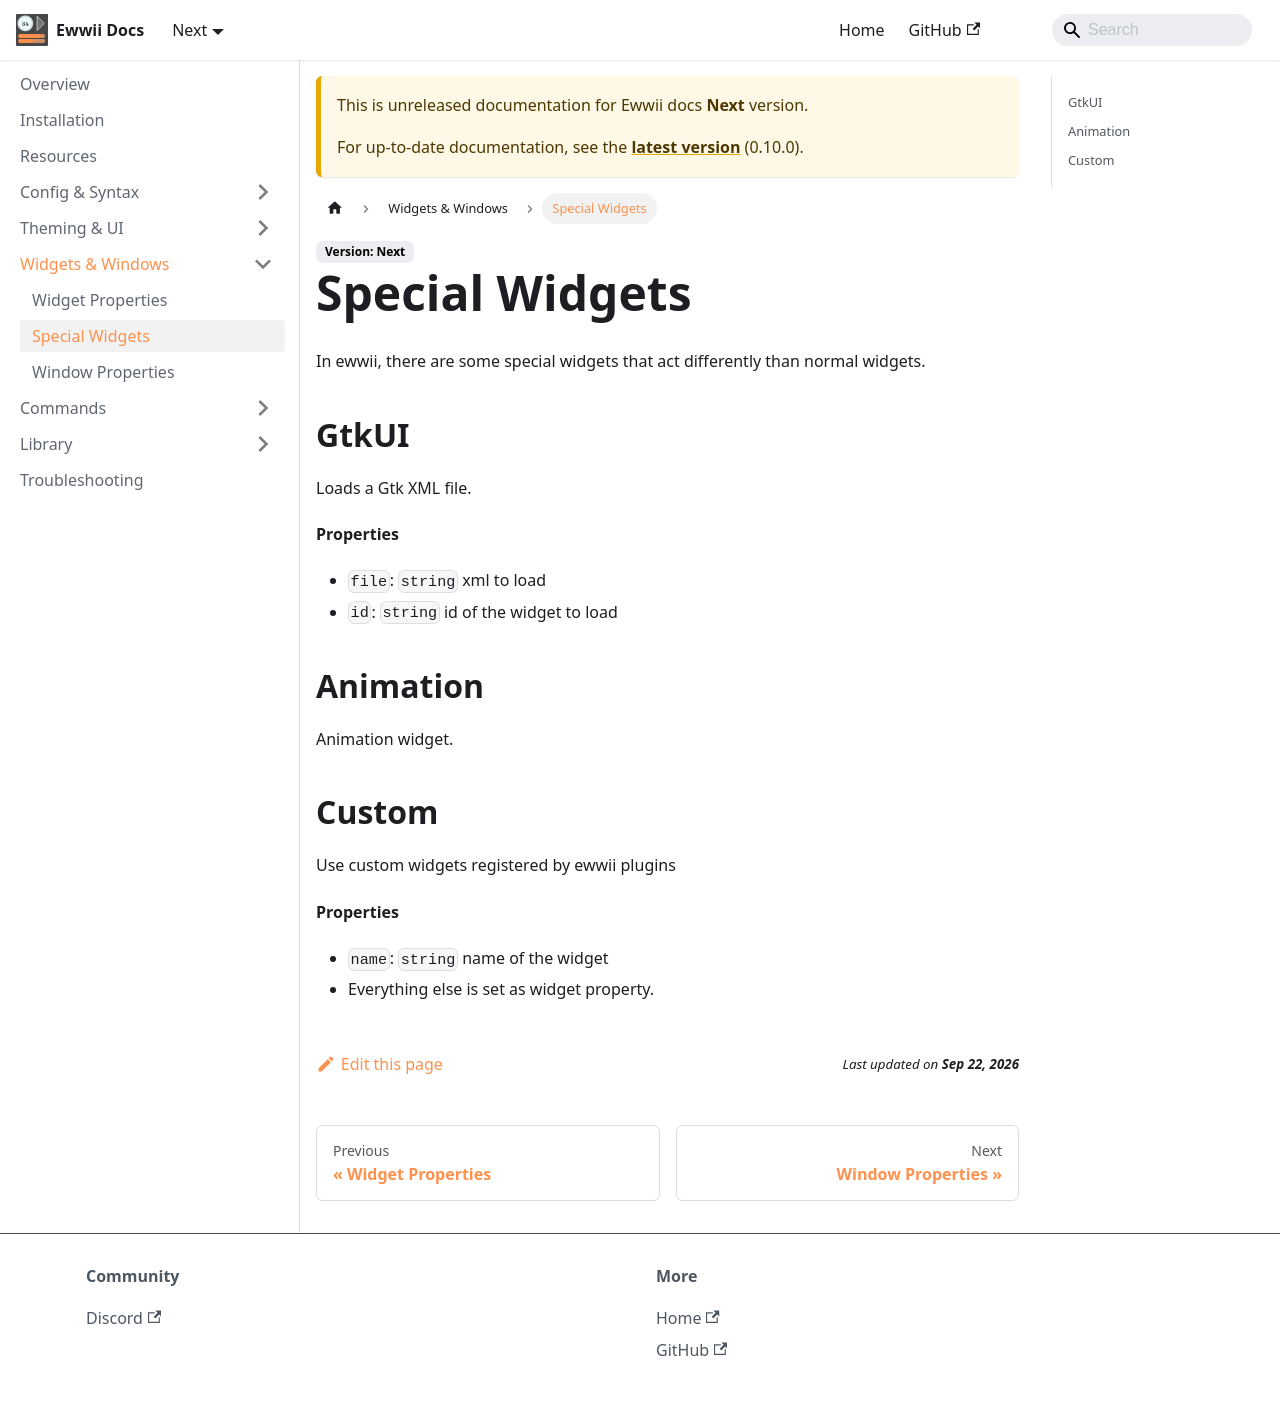

repository: Ewwii-sh/docs · page: next/widgets_and_window/special/index.html · generator: docusaurus

# Special Widgets

In ewwii, there are some special widgets that act differently than normal widgets.

## GtkUI

Loads a Gtk XML file.

**Properties**

- `file`: `string` xml to load
- `id`: `string` id of the widget to load

## Animation

Animation widget.

## Custom

Use custom widgets registered by ewwii plugins

**Properties**

- `name`: `string` name of the widget
- Everything else is set as widget property.
